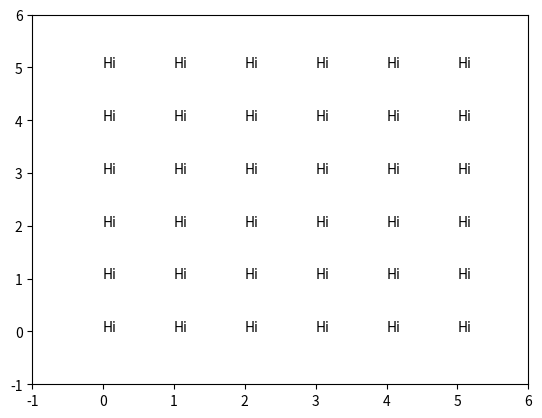

Recreate this plot in Python.
import matplotlib.pyplot as plt

fig = plt.figure()
ax=fig.add_subplot(111)
plt.plot([0,5],[0,6], alpha=0)
plt.xlim([-1,6])
plt.ylim([-1,6])

for i in range(6):
    for j in range(6):
        an = plt.annotate("Hi",xy=(j,i), picker=5)


def onclick(event):
    event.artist.set_text("Why?")
    event.artist.set_color("g")
    event.artist.set_rotation(20)
    # really kill the text (but too boring for this example;-) )
    #event.artist.set_visible(False)
    # or really REALLY kill it with:
    event.artist.remove()
    fig.canvas.draw()


cid = fig.canvas.mpl_connect('pick_event', onclick)
print(cid)
plt.show()